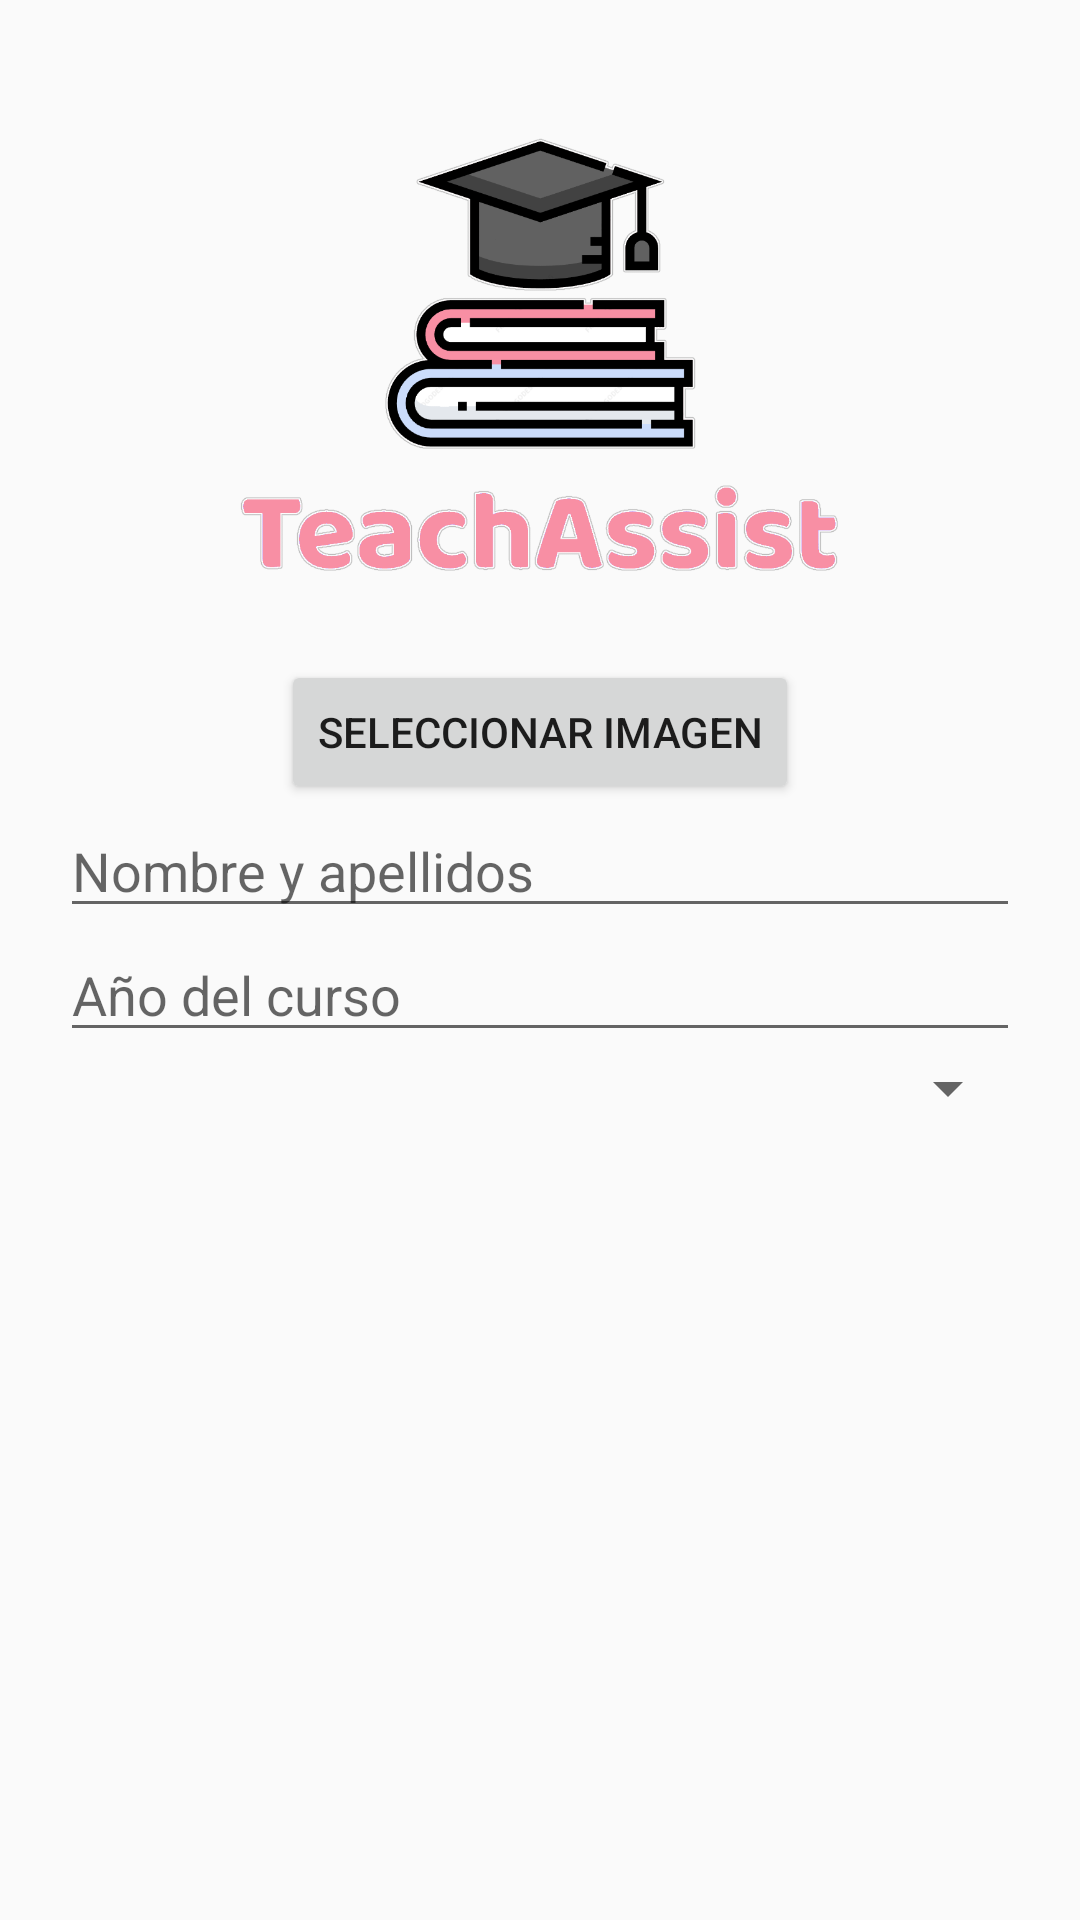

The Android layout XML behind this screen, and the referenced resources:
<!-- AndroidManifest.xml: application theme Theme.AplicacionGestiónDeAlumnos -->
<!-- res/layout/pantalla_registrar_alumno.xml -->
<?xml version="1.0" encoding="utf-8"?>
<LinearLayout xmlns:android="http://schemas.android.com/apk/res/android"
    android:layout_width="350sp"
    android:layout_height="wrap_content"
    android:orientation="vertical"
    android:gravity="center_horizontal"
    android:padding="20dp">

    <ImageView
        android:id="@+id/imagenRecortada"
        android:layout_width="200dp"
        android:layout_height="200dp"
        android:src="@drawable/logo"

        android:adjustViewBounds="true" />

    <Button
        android:id="@+id/botonImagen"
        android:layout_width="wrap_content"
        android:layout_height="wrap_content"
        android:text="Seleccionar imagen" />

    <EditText
        android:id="@+id/campoNombre"
        android:layout_width="match_parent"
        android:layout_height="wrap_content"
        android:hint="Nombre y apellidos" />

    <EditText
        android:id="@+id/campoAñoCurso"
        android:layout_width="match_parent"
        android:layout_height="wrap_content"
        android:hint="Año del curso" />

    <Spinner
        android:id="@+id/spinnerNivelEducativo"
        android:layout_width="match_parent"
        android:layout_height="wrap_content" />

    <ScrollView
        android:id="@+id/scrollView"
        android:layout_width="match_parent"
        android:layout_height="wrap_content"
        android:fillViewport="true">

        <LinearLayout
            android:layout_width="match_parent"
            android:layout_height="wrap_content"
            android:orientation="vertical">

            <GridLayout
                android:id="@+id/contenedorAsignaturas"
                android:layout_width="match_parent"
                android:layout_height="wrap_content"
                android:columnCount="3" />

        </LinearLayout>

    </ScrollView>
</LinearLayout>
<!-- resources referenced by this layout -->
<resources>
  <!-- drawable logo: png bitmap (drawable, 43694 bytes) -->
  <style name="Theme.AplicacionGestiónDeAlumnos" parent="Base.Theme.AplicacionGestiónDeAlumnos" />
  <style name="Base.Theme.AplicacionGestiónDeAlumnos" parent="Theme.AppCompat.Light.NoActionBar">
          
          
  
      </style>
</resources>
